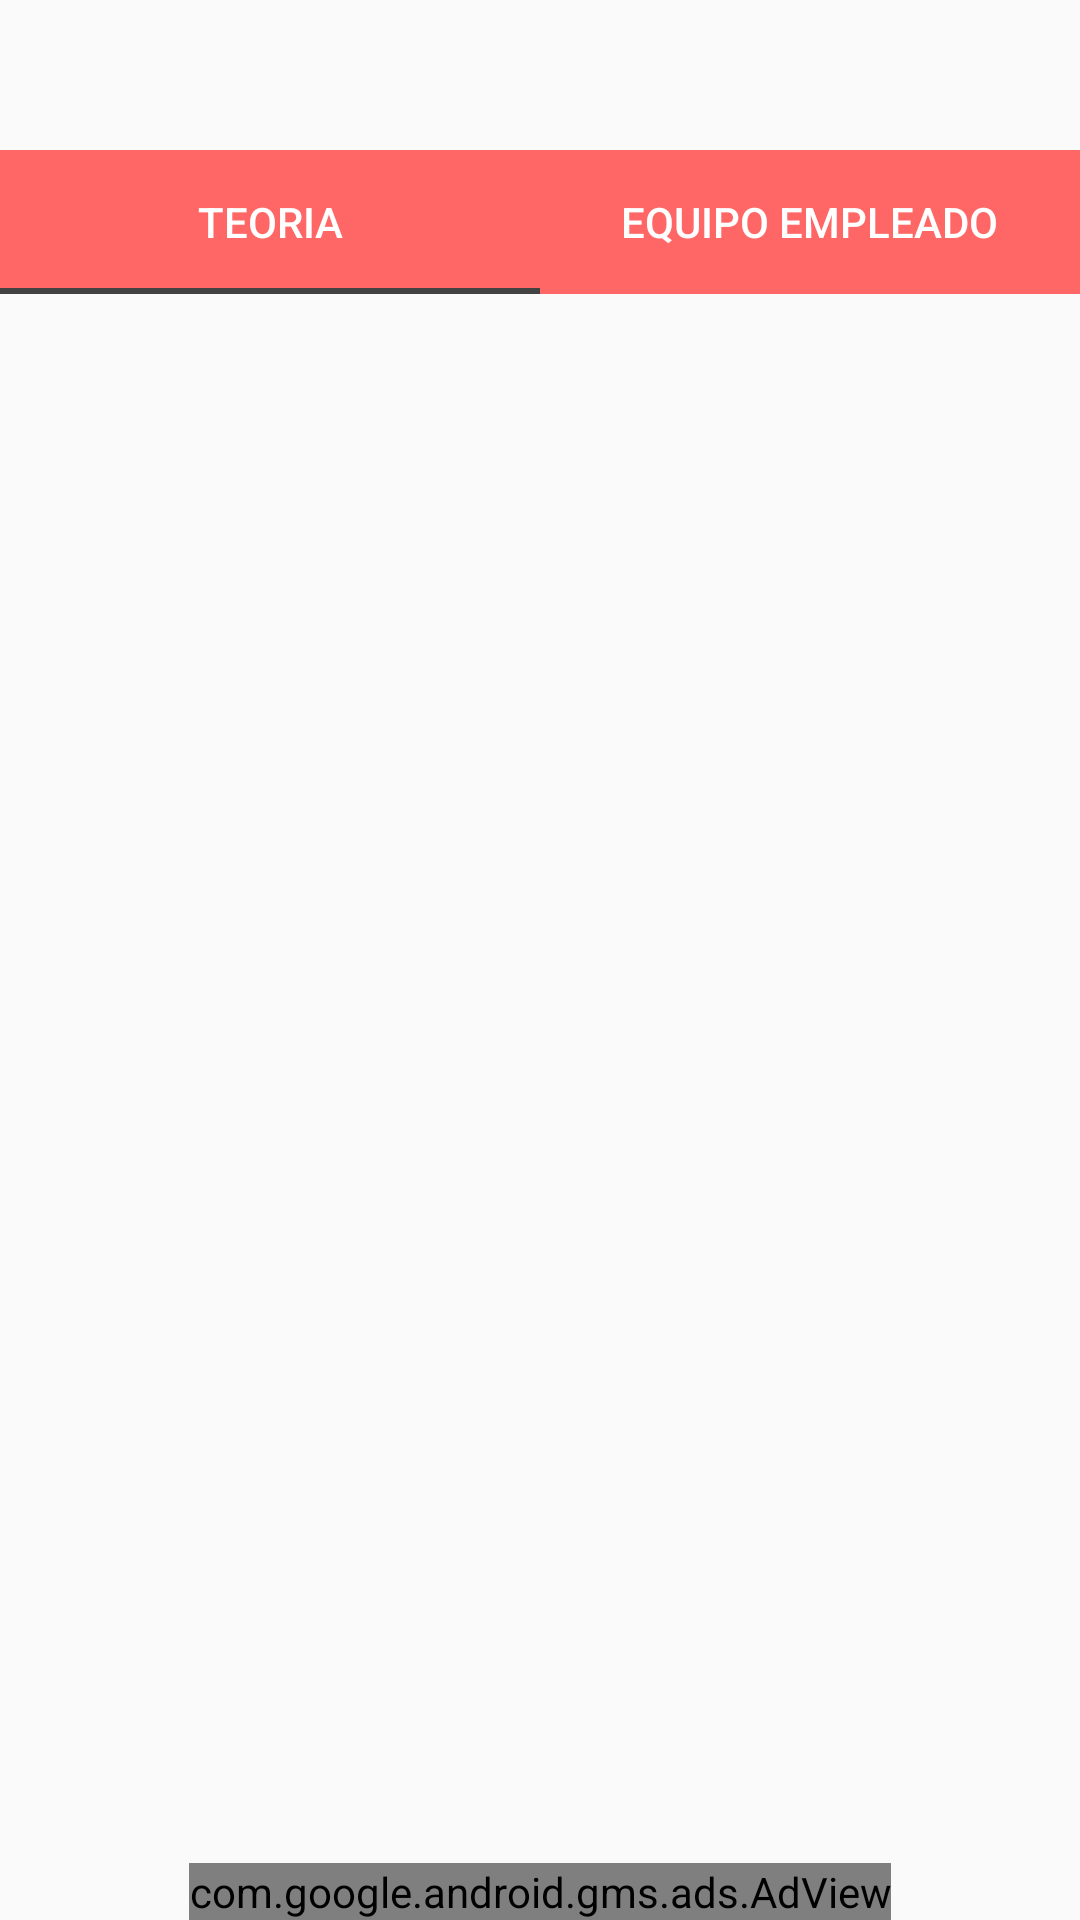

The Android layout XML behind this screen, and the referenced resources:
<!-- AndroidManifest.xml: application theme Theme.AppCompat.Light.NoActionBar -->
<!-- res/layout/torno_fragment.xml -->
<?xml version="1.0" encoding="utf-8"?>
<androidx.constraintlayout.widget.ConstraintLayout xmlns:android="http://schemas.android.com/apk/res/android"
    xmlns:app="http://schemas.android.com/apk/res-auto"
    xmlns:tools="http://schemas.android.com/tools"
    android:layout_width="match_parent"
    android:layout_height="match_parent"
    android:orientation="vertical"
    tools:ignore="HardcodedText">


    <com.google.android.material.tabs.TabLayout
        android:id="@+id/tabLayout_torno"
        android:layout_width="match_parent"
        android:layout_height="wrap_content"
        android:layout_marginTop="50dp"
        android:background="@color/principal_rojo"
        app:layout_constraintEnd_toEndOf="parent"
        app:layout_constraintStart_toStartOf="parent"
        app:layout_constraintTop_toTopOf="parent"
        app:tabIndicatorColor="@color/cardview_dark_background"
        app:tabTextColor="@color/cardview_light_background"
        tools:ignore="PrivateResource">

        <com.google.android.material.tabs.TabItem
            android:id="@+id/opcion1_torno"
            android:layout_width="wrap_content"
            android:layout_height="wrap_content"
            android:text="Teoria" />

        <com.google.android.material.tabs.TabItem
            android:id="@+id/opcion2_torno"
            android:layout_width="wrap_content"
            android:layout_height="wrap_content"
            android:text="Equipo EMPLEADO" />
        
    </com.google.android.material.tabs.TabLayout>

    <androidx.viewpager.widget.ViewPager
        android:id="@+id/viewPager_torno"
        android:layout_width="match_parent"
        android:layout_height="match_parent"
        android:layout_marginTop="96dp"
        app:layout_constraintEnd_toEndOf="parent"
        app:layout_constraintHorizontal_bias="0.0"
        app:layout_constraintStart_toStartOf="parent"
        app:layout_constraintTop_toTopOf="parent" />

    <com.google.android.gms.ads.AdView
        android:id="@+id/adView_Trn"
        android:layout_width="wrap_content"
        android:layout_height="wrap_content"
        android:layout_alignParentBottom="true"
        android:layout_centerHorizontal="true"
        app:adSize="BANNER"
        app:adUnitId="@string/prueba_add"
        app:layout_constraintBottom_toBottomOf="parent"
        app:layout_constraintEnd_toEndOf="parent"
        app:layout_constraintStart_toStartOf="parent"/>

</androidx.constraintlayout.widget.ConstraintLayout>
<!-- resources referenced by this layout -->
<resources>
  <color name="principal_rojo">#FF6666</color>
  <string name="prueba_add">ca-app-pub-3940256099942544/6300978111</string>
</resources>
